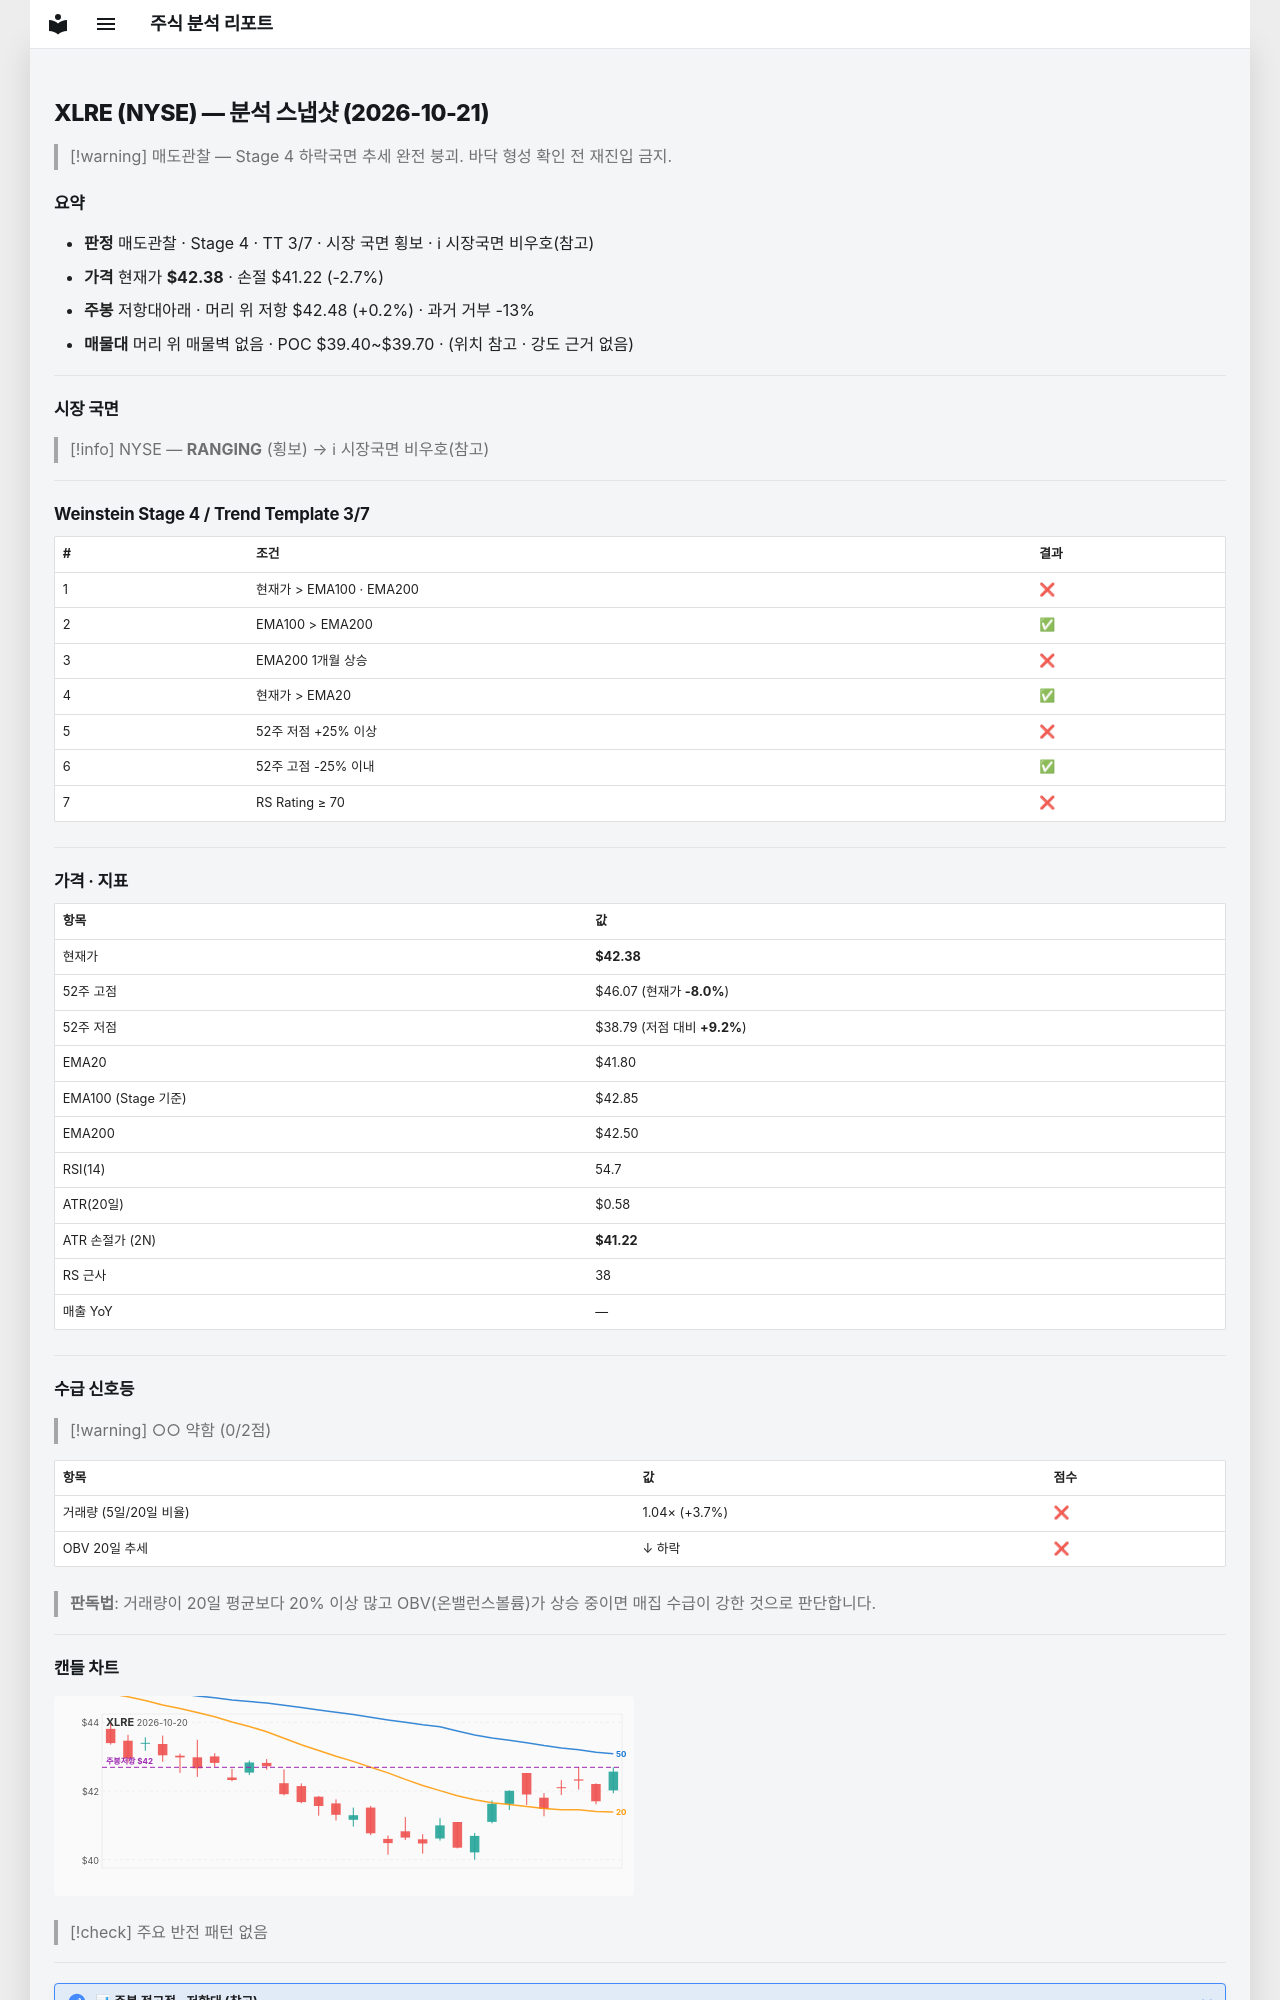

repository: soloandco/stock-reports · page: snapshots/XLRE-2026-10-21/index.html · generator: mkdocs

---
type: analysis-snapshot
title: XLRE 분석 스냅샷
ticker: XLRE
market: NYSE
created: 2026-10-21
updated: 2026-10-21
bar-date: 2026-10-20
verdict: 매도관찰
real-rr: 0.09
sma50-gap-pct: 1.4
weekly-position: 저항대아래
weekly-overhead-price: 42.48
weekly-overhead-pct: 0.2
stage: 4
trend-template-score: 3
tt-max: 7
ma-set: ema-20-100-200
price: 42.375
stop-price: 41.2205297362769
market-regime: RANGING
supply-demand-score: 0/2
supply-demand-label: 약함
status: tracking
tags:
  - stock-agent
  - watchlist
  - XLRE
  - analysis
related:
  - "[[analysis-template]]"
---

# XLRE (NYSE) — 분석 스냅샷 (2026-10-21)

> [!warning] 매도관찰 — Stage 4 하락국면
> 추세 완전 붕괴. 바닥 형성 확인 전 재진입 금지.

## 요약

- **판정** 매도관찰 · Stage 4 · TT 3/7 · 시장 국면 횡보 · ℹ 시장국면 비우호(참고)
- **가격** 현재가 **$42.38** · 손절 $41.22 (-2.7%)
- **주봉** 저항대아래 · 머리 위 저항 $42.48 (+0.2%) · 과거 거부 -13%
- **매물대** 머리 위 매물벽 없음 · POC $39.40~$39.70 · (위치 참고 · 강도 근거 없음)

---

## 시장 국면

> [!info] NYSE — **RANGING** (횡보) → ℹ 시장국면 비우호(참고)

---

## Weinstein Stage 4 / Trend Template 3/7

| # | 조건 | 결과 |
|---|------|------|
| 1 | 현재가 > EMA100 · EMA200 | ❌ |
| 2 | EMA100 > EMA200 | ✅ |
| 3 | EMA200 1개월 상승 | ❌ |
| 4 | 현재가 > EMA20 | ✅ |
| 5 | 52주 저점 +25% 이상 | ❌ |
| 6 | 52주 고점 -25% 이내 | ✅ |
| 7 | RS Rating ≥ 70 | ❌ |

---

## 가격 · 지표

| 항목 | 값 |
|------|---|
| 현재가 | **$42.38** |
| 52주 고점 | $46.07 (현재가 **-8.0%**) |
| 52주 저점 | $38.79 (저점 대비 **+9.2%**) |
| EMA20 | $41.80 |
| EMA100 (Stage 기준) | $42.85 |
| EMA200 | $42.50 |
| RSI(14) | 54.7 |
| ATR(20일) | $0.58 |
| ATR 손절가 (2N) | **$41.22** |
| RS 근사 | 38 |
| 매출 YoY | — |

---
## 수급 신호등

> [!warning] ○○ 약함 (0/2점)

| 항목 | 값 | 점수 |
|------|------|------|
| 거래량 (5일/20일 비율) | 1.04× (+3.7%) | ❌ |
| OBV 20일 추세 | ↓ 하락 | ❌ |

> **판독법**: 거래량이 20일 평균보다 20% 이상 많고 OBV(온밸런스볼륨)가 상승 중이면 매집 수급이 강한 것으로 판단합니다.

---
